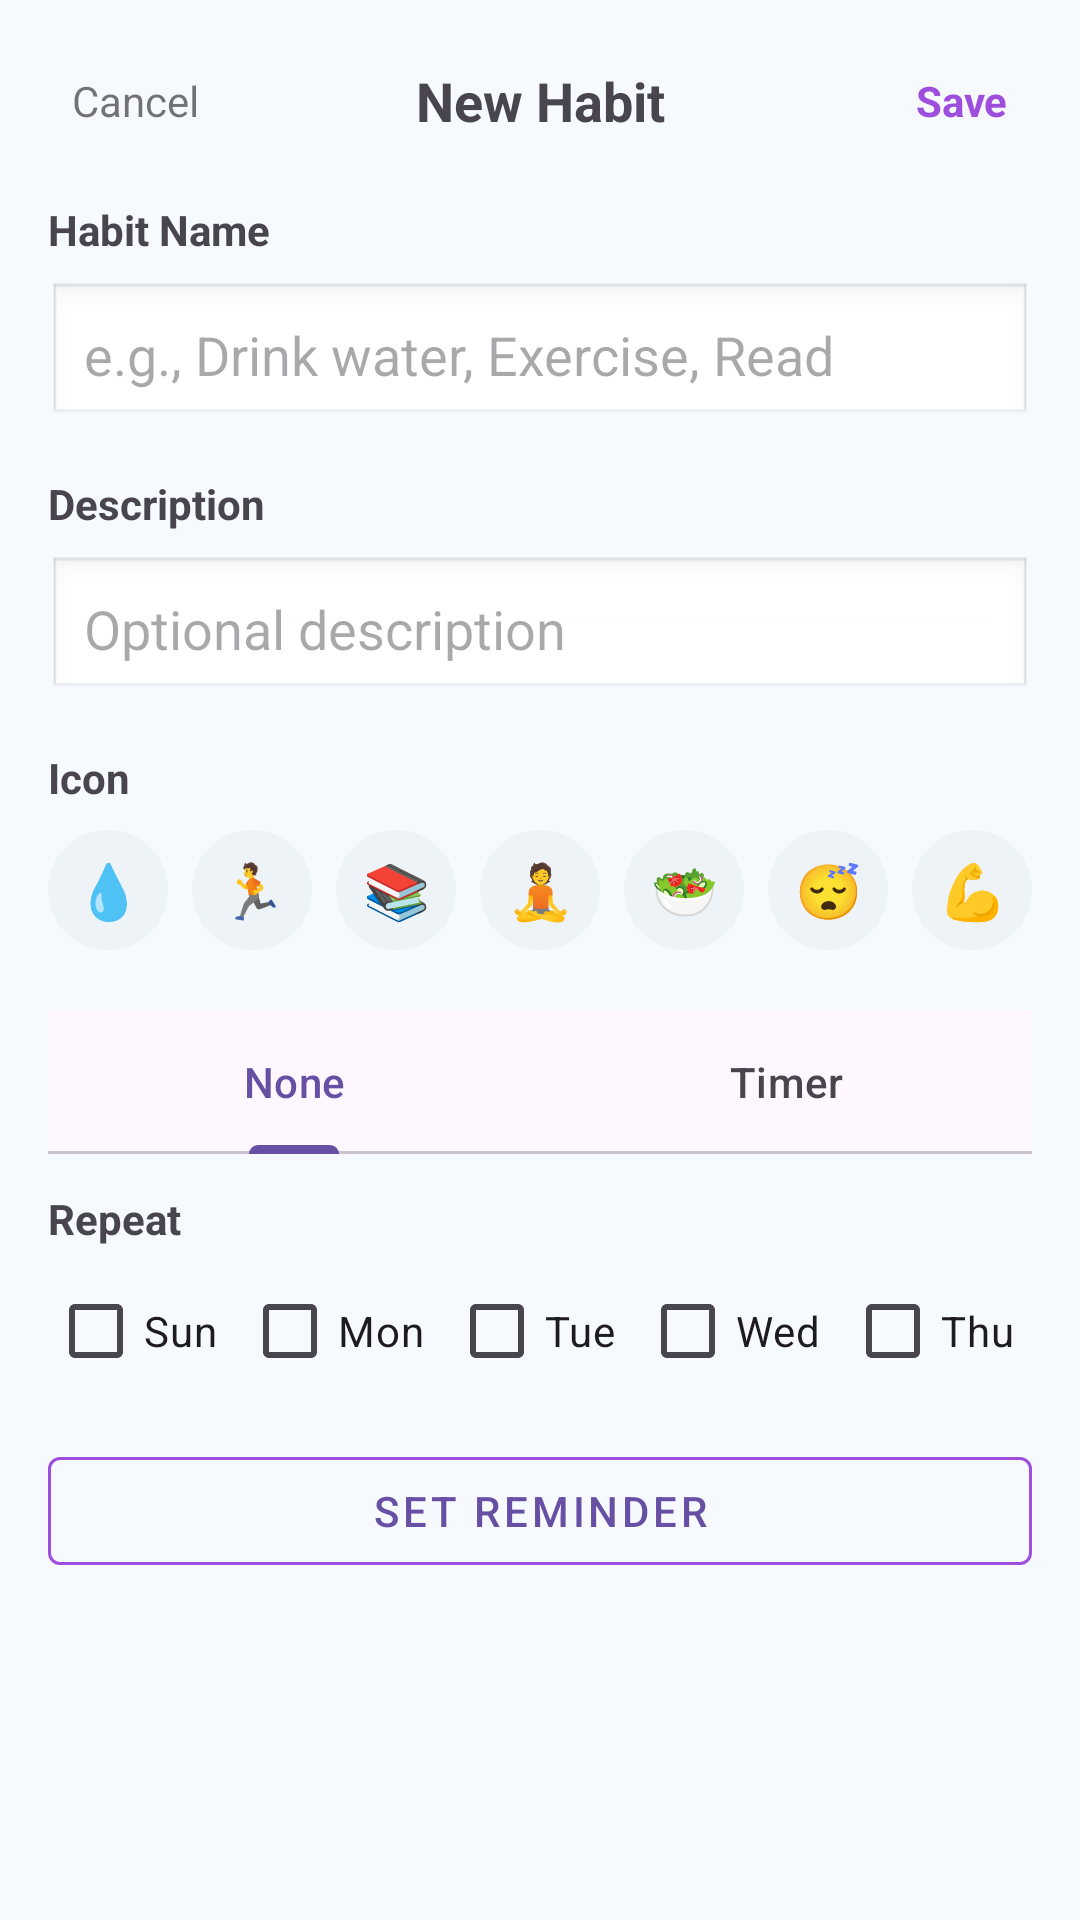

This screen was rendered from an Android layout file. Write that file and the resources it references.
<!-- AndroidManifest.xml: application theme Theme.Balance360 -->
<!-- res/layout/fragment_add_habit.xml -->
<?xml version="1.0" encoding="utf-8"?>
<ScrollView xmlns:android="http://schemas.android.com/apk/res/android"
    xmlns:tools="http://schemas.android.com/tools"
    xmlns:app="http://schemas.android.com/apk/res-auto"
    android:layout_width="match_parent"
    android:layout_height="match_parent"
    android:background="@color/page_bg"
    tools:context=".ui.AddHabitFragment">

    <LinearLayout
        android:orientation="vertical"
        android:layout_width="match_parent"
        android:layout_height="wrap_content"
        android:padding="16dp">

        
        <androidx.constraintlayout.widget.ConstraintLayout
            android:layout_width="match_parent"
            android:layout_height="wrap_content">

            <TextView
                android:id="@+id/btnCancel"
                android:layout_width="wrap_content"
                android:layout_height="wrap_content"
                android:text="Cancel"
                android:textColor="#8A000000"
                android:padding="8dp"
                app:layout_constraintStart_toStartOf="parent"
                app:layout_constraintTop_toTopOf="parent"
                app:layout_constraintBottom_toBottomOf="parent"/>

            <TextView
                android:id="@+id/tvTitle"
                android:layout_width="wrap_content"
                android:layout_height="wrap_content"
                android:text="New Habit"
                android:textStyle="bold"
                android:textSize="18sp"
                app:layout_constraintStart_toStartOf="parent"
                app:layout_constraintEnd_toEndOf="parent"
                app:layout_constraintTop_toTopOf="parent"
                app:layout_constraintBottom_toBottomOf="parent"/>

            <TextView
                android:id="@+id/btnSave"
                android:layout_width="wrap_content"
                android:layout_height="wrap_content"
                android:text="Save"
                android:textColor="@color/color_primary"
                android:textStyle="bold"
                android:padding="8dp"
                app:layout_constraintEnd_toEndOf="parent"
                app:layout_constraintTop_toTopOf="parent"
                app:layout_constraintBottom_toBottomOf="parent"/>

        </androidx.constraintlayout.widget.ConstraintLayout>

        
        <TextView
            android:layout_width="wrap_content"
            android:layout_height="wrap_content"
            android:text="Habit Name"
            android:textStyle="bold"
            android:layout_marginTop="16dp"/>
        <EditText
            android:id="@+id/etHabitName"
            android:layout_width="match_parent"
            android:layout_height="wrap_content"
            android:hint="e.g., Drink water, Exercise, Read"
            android:background="@android:drawable/edit_text"
            android:padding="12dp"
            android:layout_marginTop="8dp"/>

        
        <TextView
            android:layout_width="wrap_content"
            android:layout_height="wrap_content"
            android:text="Description"
            android:textStyle="bold"
            android:layout_marginTop="16dp"/>
        <EditText
            android:id="@+id/etHabitDesc"
            android:layout_width="match_parent"
            android:layout_height="wrap_content"
            android:hint="Optional description"
            android:background="@android:drawable/edit_text"
            android:padding="12dp"
            android:layout_marginTop="8dp"/>

        
        <TextView
            android:layout_width="wrap_content"
            android:layout_height="wrap_content"
            android:text="Icon"
            android:textStyle="bold"
            android:layout_marginTop="16dp"/>
        <LinearLayout
            android:id="@+id/iconRow"
            android:layout_width="match_parent"
            android:layout_height="wrap_content"
            android:orientation="horizontal"
            android:layout_marginTop="8dp">
            <TextView android:id="@+id/iconWater" android:layout_width="40dp" android:layout_height="40dp" android:gravity="center" android:text="💧" android:textSize="18sp" android:background="@drawable/icon_choice_bg_selector" android:tag="💧"/>
            <TextView android:id="@+id/iconRun" android:layout_width="40dp" android:layout_height="40dp" android:gravity="center" android:text="🏃" android:textSize="18sp" android:layout_marginStart="8dp" android:background="@drawable/icon_choice_bg_selector" android:tag="🏃"/>
            <TextView android:id="@+id/iconBooks" android:layout_width="40dp" android:layout_height="40dp" android:gravity="center" android:text="📚" android:textSize="18sp" android:layout_marginStart="8dp" android:background="@drawable/icon_choice_bg_selector" android:tag="📚"/>
            <TextView android:id="@+id/iconMeditate" android:layout_width="40dp" android:layout_height="40dp" android:gravity="center" android:text="🧘" android:textSize="18sp" android:layout_marginStart="8dp" android:background="@drawable/icon_choice_bg_selector" android:tag="🧘"/>
            <TextView android:id="@+id/iconSalad" android:layout_width="40dp" android:layout_height="40dp" android:gravity="center" android:text="🥗" android:textSize="18sp" android:layout_marginStart="8dp" android:background="@drawable/icon_choice_bg_selector" android:tag="🥗"/>
            <TextView android:id="@+id/iconSleep" android:layout_width="40dp" android:layout_height="40dp" android:gravity="center" android:text="😴" android:textSize="18sp" android:layout_marginStart="8dp" android:background="@drawable/icon_choice_bg_selector" android:tag="😴"/>
            <TextView android:id="@+id/iconMuscle" android:layout_width="40dp" android:layout_height="40dp" android:gravity="center" android:text="💪" android:textSize="18sp" android:layout_marginStart="8dp" android:background="@drawable/icon_choice_bg_selector" android:tag="💪"/>
            <TextView android:id="@+id/iconTarget" android:layout_width="40dp" android:layout_height="40dp" android:gravity="center" android:text="🎯" android:textSize="18sp" android:layout_marginStart="8dp" android:background="@drawable/icon_choice_bg_selector" android:tag="🎯"/>
        </LinearLayout>

        
        <com.google.android.material.tabs.TabLayout
            android:id="@+id/tabTimer"
            android:layout_width="match_parent"
            android:layout_height="wrap_content"
            android:layout_marginTop="20dp">
            <com.google.android.material.tabs.TabItem
                android:id="@+id/tabNone"
                android:text="None"/>
            <com.google.android.material.tabs.TabItem
                android:id="@+id/tabTimerItem"
                android:text="Timer"/>
        </com.google.android.material.tabs.TabLayout>

        
        <TextView
            android:id="@+id/tvRepeatLabel"
            android:layout_width="wrap_content"
            android:layout_height="wrap_content"
            android:text="Repeat"
            android:textStyle="bold"
            android:layout_marginTop="12dp"/>
        <HorizontalScrollView
            android:layout_width="match_parent"
            android:layout_height="wrap_content"
            android:layout_marginTop="4dp"
            android:fillViewport="false"
            android:scrollbars="none">
            <LinearLayout
                android:id="@+id/llWeekdays"
                android:layout_width="wrap_content"
                android:layout_height="wrap_content"
                android:orientation="horizontal">
                <CheckBox android:id="@+id/cbSun" android:layout_width="wrap_content" android:layout_height="wrap_content" android:text="Sun" android:tag="1"/>
                <CheckBox android:id="@+id/cbMon" android:layout_width="wrap_content" android:layout_height="wrap_content" android:text="Mon" android:tag="2" android:layout_marginStart="8dp"/>
                <CheckBox android:id="@+id/cbTue" android:layout_width="wrap_content" android:layout_height="wrap_content" android:text="Tue" android:tag="3" android:layout_marginStart="8dp"/>
                <CheckBox android:id="@+id/cbWed" android:layout_width="wrap_content" android:layout_height="wrap_content" android:text="Wed" android:tag="4" android:layout_marginStart="8dp"/>
                <CheckBox android:id="@+id/cbThu" android:layout_width="wrap_content" android:layout_height="wrap_content" android:text="Thu" android:tag="5" android:layout_marginStart="8dp"/>
                <CheckBox android:id="@+id/cbFri" android:layout_width="wrap_content" android:layout_height="wrap_content" android:text="Fri" android:tag="6" android:layout_marginStart="8dp"/>
                <CheckBox android:id="@+id/cbSat" android:layout_width="wrap_content" android:layout_height="wrap_content" android:text="Sat" android:tag="7" android:layout_marginStart="8dp"/>
            </LinearLayout>
        </HorizontalScrollView>

        
        <LinearLayout
            android:id="@+id/llTimerDuration"
            android:layout_width="match_parent"
            android:layout_height="wrap_content"
            android:orientation="horizontal"
            android:layout_marginTop="8dp"
            android:visibility="gone">
            <TextView
                android:layout_width="wrap_content"
                android:layout_height="wrap_content"
                android:text="Duration (min)"
                android:textStyle="bold"/>
            <EditText
                android:id="@+id/etTimerMinutes"
                android:layout_width="wrap_content"
                android:layout_height="wrap_content"
                android:layout_marginStart="12dp"
                android:inputType="number"
                android:ems="4"
                android:hint="25"/>
        </LinearLayout>

        <com.google.android.material.button.MaterialButton
            android:id="@+id/btnSetReminder"
            style="@style/Widget.MaterialComponents.Button.OutlinedButton"
            android:layout_width="match_parent"
            android:layout_height="wrap_content"
            android:text="Set Reminder"
            android:layout_marginTop="12dp"
            app:strokeColor="@color/color_primary"
            app:iconPadding="8dp" />

        
        <TextView
            android:id="@+id/tvReminderList"
            android:layout_width="match_parent"
            android:layout_height="wrap_content"
            android:layout_marginTop="6dp"
            android:textColor="#99000000"
            android:text=""/>

    </LinearLayout>
</ScrollView>
<!-- resources referenced by this layout -->
<resources>
  <color name="color_primary">#9D4EDD</color>
  <color name="page_bg">#F6F9FE</color>
  <!-- drawable icon_choice_bg_selector (drawable) -->
  <?xml version="1.0" encoding="utf-8"?>
  <selector xmlns:android="http://schemas.android.com/apk/res/android">
      <item android:drawable="@drawable/icon_choice_bg_selected" android:state_selected="true"/>
      <item android:drawable="@drawable/icon_choice_bg"/>
  </selector>
  <style name="Theme.Balance360" parent="Base.Theme.Balance360" />
  <!-- drawable icon_choice_bg_selected (drawable) -->
  <?xml version="1.0" encoding="utf-8"?>
  <shape xmlns:android="http://schemas.android.com/apk/res/android">
      <solid android:color="#E6F4EA"/>
      <stroke android:width="2dp" android:color="@color/color_primary"/>
      <corners android:radius="20dp"/>
  </shape>
  <!-- drawable icon_choice_bg (drawable) -->
  <?xml version="1.0" encoding="utf-8"?>
  <shape xmlns:android="http://schemas.android.com/apk/res/android">
      <solid android:color="#EEF3F7"/>
      <corners android:radius="20dp"/>
  </shape>
  <style name="Base.Theme.Balance360" parent="Theme.Material3.DayNight.NoActionBar">
          
          <item name="colorPrimary">@color/color_primary</item>
          <item name="colorOnPrimary">@color/color_on_primary</item>
          <item name="colorSecondary">@color/color_secondary</item>
          <item name="colorOnSecondary">@color/color_on_secondary</item>
  
          <item name="colorSurface">@color/color_surface</item>
          <item name="colorOnSurface">@color/color_on_surface</item>
          <item name="android:colorBackground">@color/color_background</item>
          <item name="colorOnBackground">@color/color_on_background</item>
  
          
          <item name="buttonStyle">@style/AppButtonStyle</item>
          <item name="materialButtonStyle">@style/AppMaterialButtonStyle</item>
          <item name="materialButtonOutlinedStyle">@style/AppMaterialOutlinedButtonStyle</item>
      </style>
  <color name="color_on_primary">#FFFFFFFF</color>
  <color name="color_secondary">#90CAF9</color>
  <color name="color_on_secondary">#FFFFFFFF</color>
  <color name="color_surface">#FFFFFFFF</color>
  <color name="color_on_surface">#FF1B1B1B</color>
  <color name="color_background">#FFFFFFFF</color>
  <color name="color_on_background">#FF000000</color>
  <style name="AppButtonStyle" parent="Widget.AppCompat.Button">
          <item name="android:backgroundTint">@color/color_primary</item>
          <item name="android:textColor">@color/color_on_primary</item>
          <item name="android:textAllCaps">false</item>
      </style>
  <style name="AppMaterialButtonStyle" parent="Widget.Material3.Button">
          <item name="backgroundTint">@color/color_primary</item>
          <item name="android:textColor">@color/color_on_primary</item>
          <item name="android:textAllCaps">false</item>
          <item name="cornerRadius">20dp</item>
      </style>
  <style name="AppMaterialOutlinedButtonStyle" parent="Widget.Material3.Button.OutlinedButton">
          <item name="strokeColor">@color/color_primary</item>
          <item name="iconTint">@color/color_primary</item>
          <item name="android:textColor">@color/color_primary</item>
      </style>
</resources>
